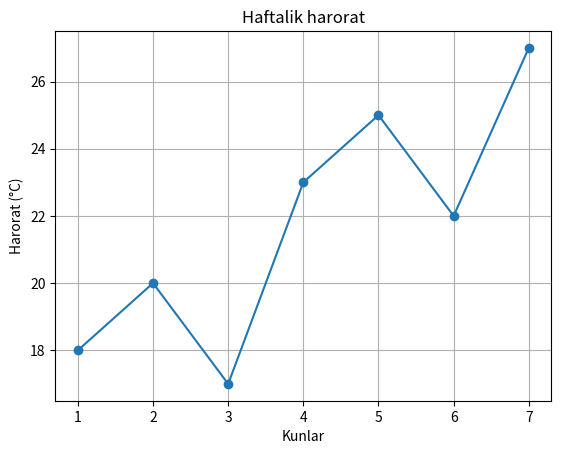

Write Python code to recreate this figure.
import matplotlib.pyplot as plt

kunlar = [1, 2, 3, 4, 5, 6, 7]
harorat = [18, 20, 17, 23, 25, 22, 27]

plt.plot(kunlar, harorat, marker="o")
plt.title("Haftalik harorat")
plt.xlabel("Kunlar")
plt.ylabel("Harorat (°C)")
plt.grid(True)
plt.show()
